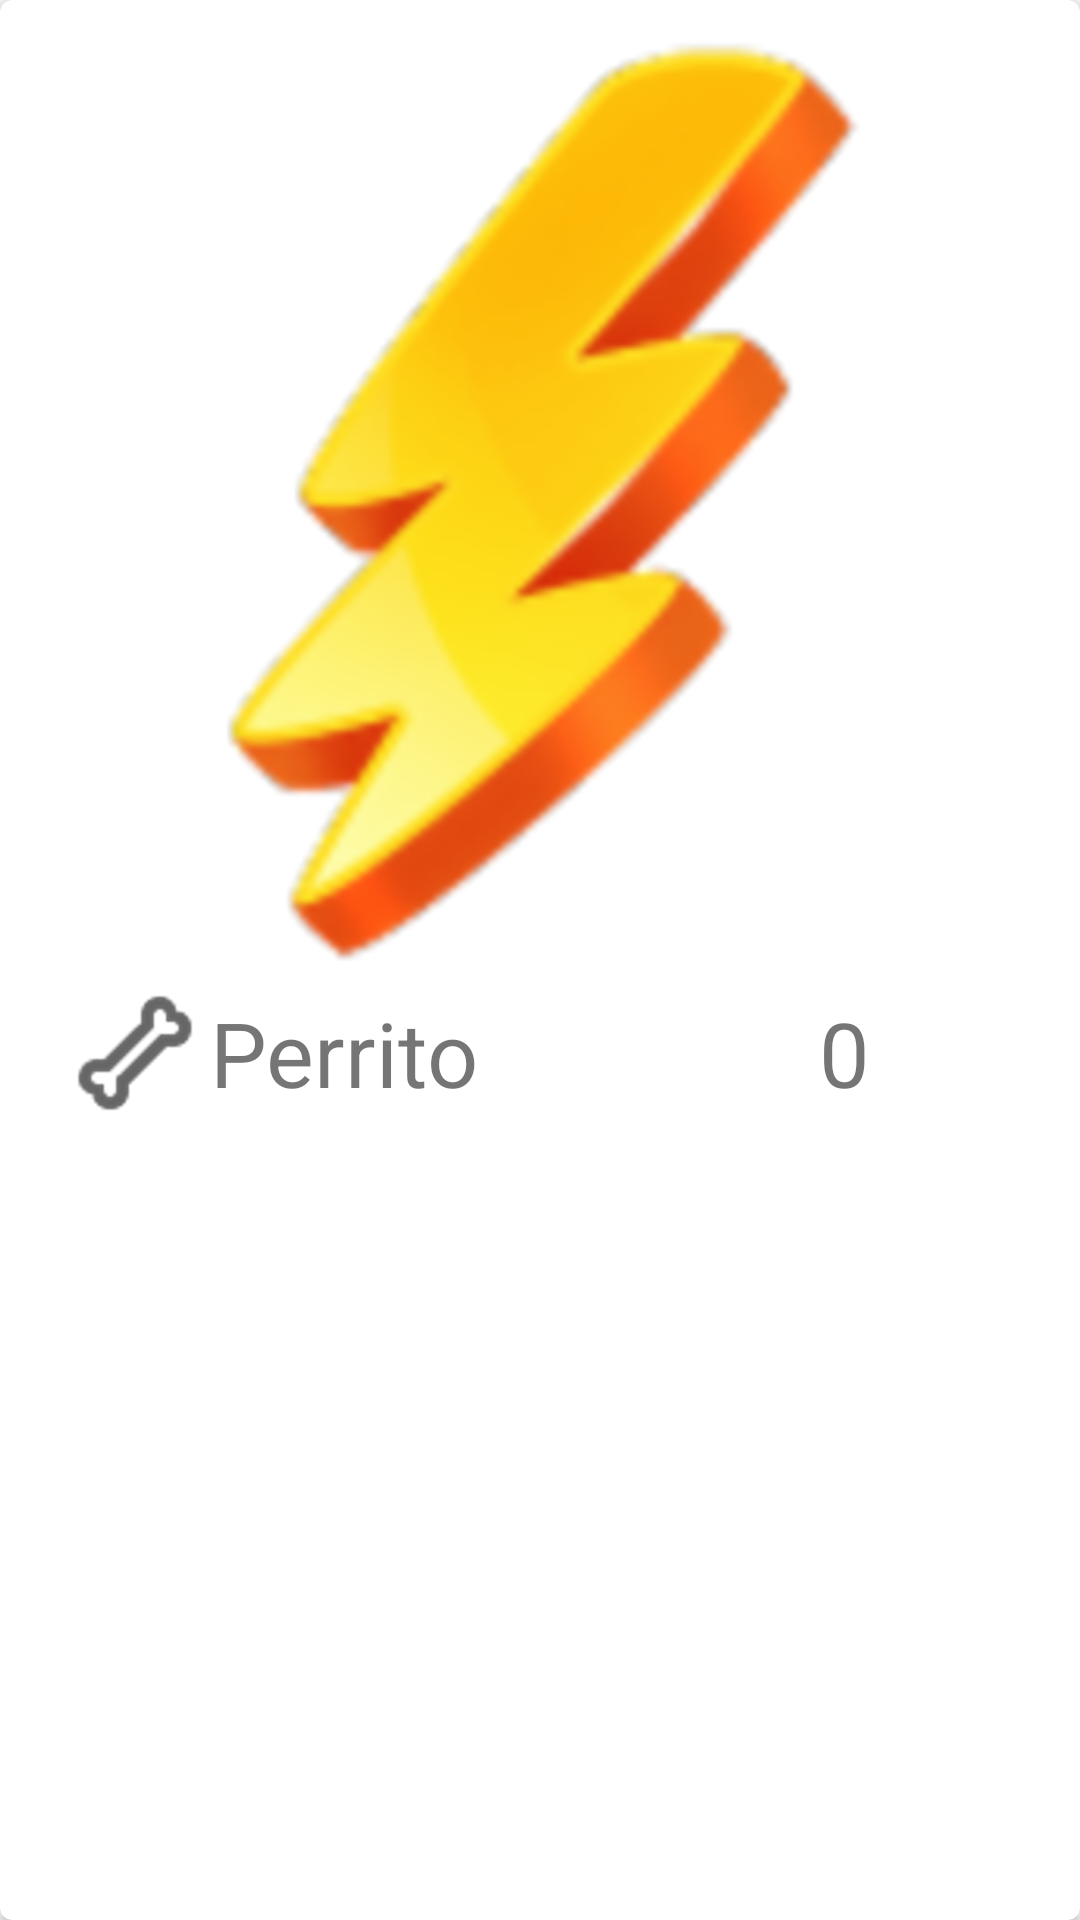

The Android layout XML behind this screen, and the referenced resources:
<!-- AndroidManifest.xml: application theme AppTheme -->
<!-- res/layout/detallemascota.xml -->
<?xml version="1.0" encoding="utf-8"?>
<android.support.v7.widget.CardView
    xmlns:android="http://schemas.android.com/apk/res/android"
    xmlns:card_view="http://schemas.android.com/apk/res-auto"
    android:id="@+id/tvContactoDetalle"
    android:layout_width="match_parent"
    android:layout_height="wrap_content"
    android:layout_marginBottom="@dimen/activity_vertical_margin"
    card_view:cardCornerRadius="@dimen/corner_radius_cardview"
    >

        <LinearLayout
            android:layout_width="wrap_content"
            android:layout_height="wrap_content"
            android:orientation="vertical"
            android:padding="6dp"
            android:layout_gravity="center_horizontal"
            >
            <ImageView
                android:id="@+id/ivFotoDetalle"
                android:layout_width="320dp"
                android:layout_height="320dp"
                android:src="@drawable/shock_rave_icon"
                />
            <LinearLayout
                android:layout_width="match_parent"
                android:layout_height="wrap_content">
                <LinearLayout
                    android:layout_width="wrap_content"
                    android:layout_height="wrap_content"
                    android:orientation="horizontal"
                    android:layout_weight="1"
                    android:gravity="left|center_vertical"
                    >
                    <ImageView
                        android:id="@+id/imgBoneLike"
                        android:layout_width="50dp"
                        android:layout_height="50dp"
                        android:src="@drawable/bone"

                        />
                    <TextView
                        android:id="@+id/TvNamePuppy"
                        android:layout_width="wrap_content"
                        android:layout_height="wrap_content"
                        android:text="@string/pname"
                        android:textSize="30dp"


                        />

                </LinearLayout>

                <LinearLayout
                    android:layout_width="wrap_content"
                    android:layout_height="wrap_content"
                    android:orientation="horizontal"
                    android:layout_weight="1"
                    android:gravity="right|center_vertical"
                    >

                    <TextView
                        android:id="@+id/tvLikesDetalle"
                        android:layout_width="wrap_content"
                        android:layout_height="wrap_content"
                        android:text="@string/plikes"
                        android:textSize="30dp"
                        />
                    <ImageView
                        android:id="@+id/imgBone"
                        android:layout_width="50dp"
                        android:layout_height="50dp"
                        android:src="@drawable/like_bone"
                        />

                </LinearLayout>

            </LinearLayout>

        </LinearLayout>

    </android.support.v7.widget.CardView>
<!-- resources referenced by this layout -->
<resources>
  <dimen name="activity_vertical_margin">16dp</dimen>
  <dimen name="corner_radius_cardview">4dp</dimen>
  <!-- drawable bone: png bitmap (drawable-hdpi, 7139 bytes) -->
  <!-- drawable shock_rave_icon: png bitmap (drawable-hdpi, 25642 bytes) -->
  <string name="plikes">0</string>
  <string name="pname">Perrito</string>
  <style name="AppTheme" parent="Theme.AppCompat.Light.NoActionBar">
          
          <item name="colorPrimary">@color/colorPrimary</item>
          <item name="colorPrimaryDark">@color/colorPrimaryDark</item>
          <item name="colorAccent">@color/colorAccent</item>
      </style>
  <!-- not gathered from this repository: default colours our renderer supplied (Android Studio template values) -->
  <color name="colorPrimary">#FF6200EE</color>
  <color name="colorPrimaryDark">#FF3700B3</color>
  <color name="colorAccent">#FF03DAC5</color>
</resources>
